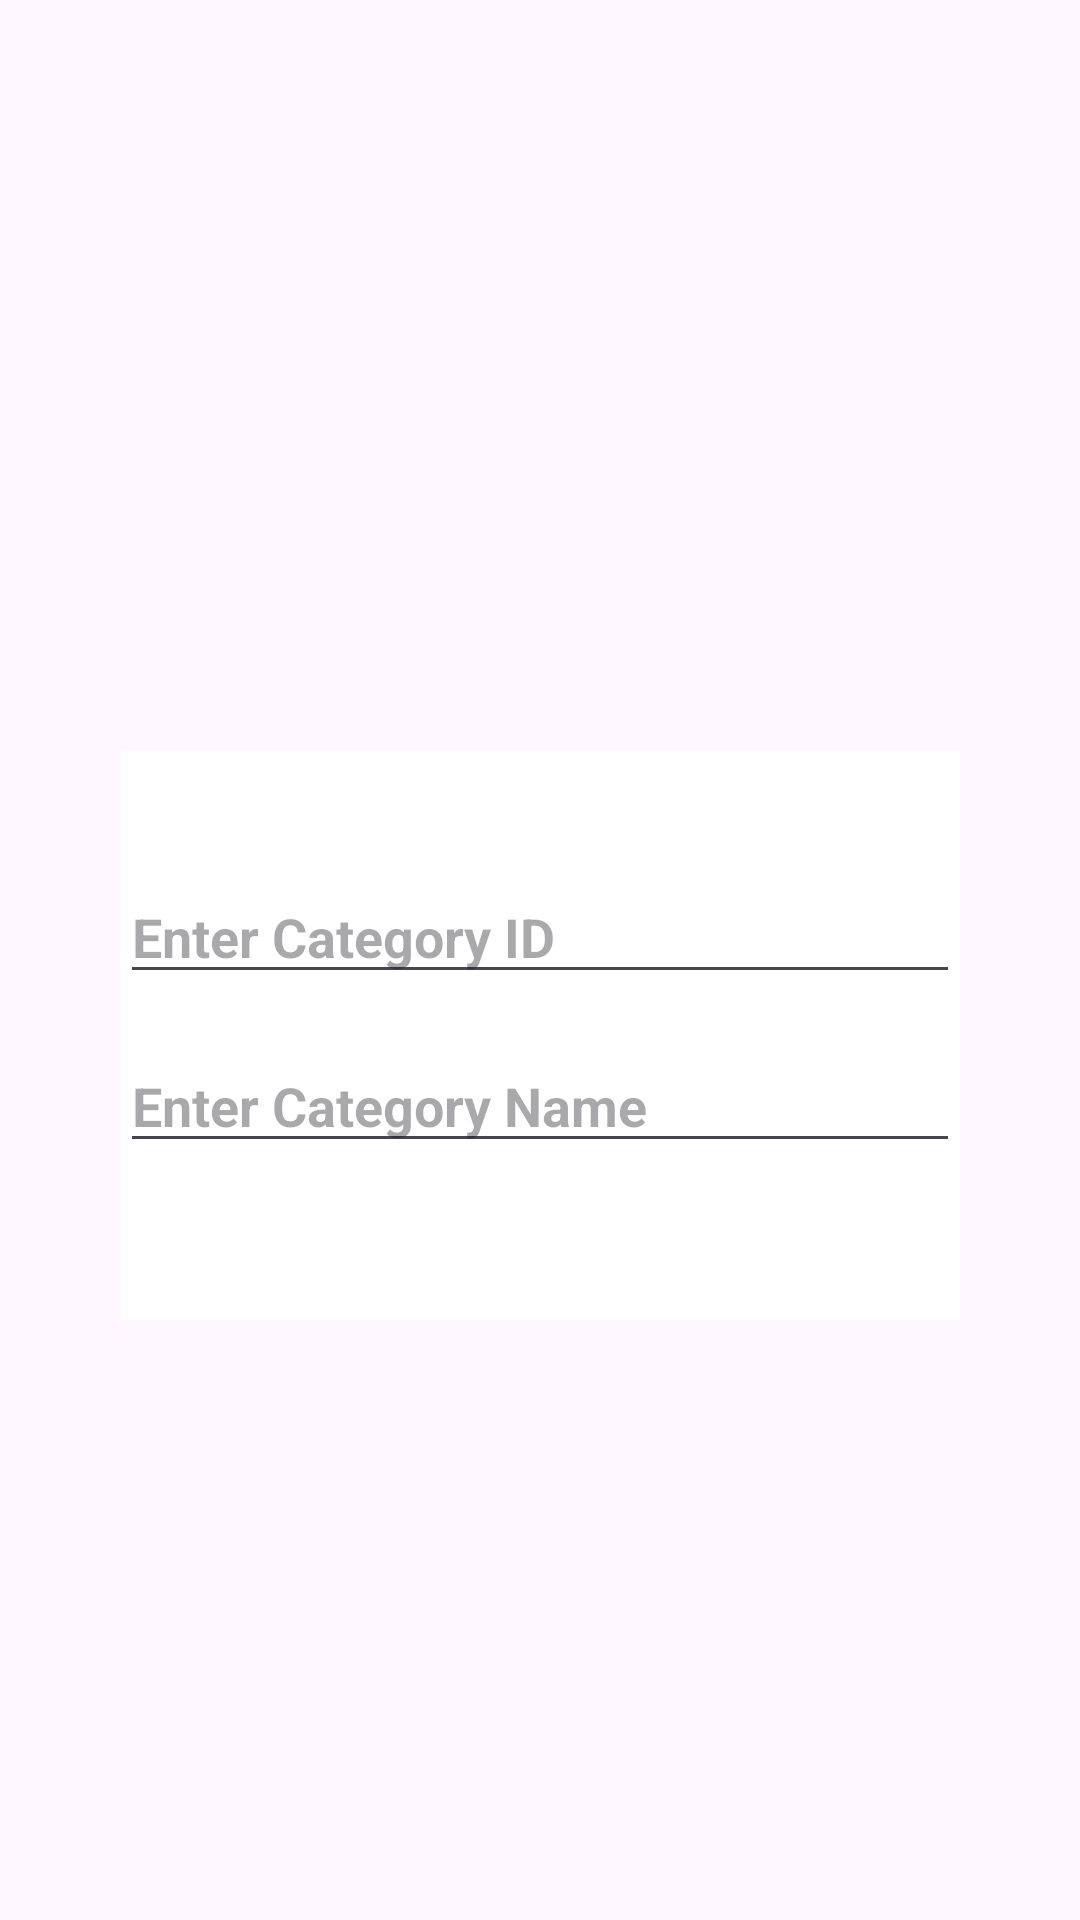

Produce the Android XML layout that renders to this screen, including the resource entries it uses.
<!-- AndroidManifest.xml: application theme Theme.BloomRoom_Project -->
<!-- res/layout/activity_category.xml -->
<?xml version="1.0" encoding="utf-8"?>
<androidx.constraintlayout.widget.ConstraintLayout xmlns:android="http://schemas.android.com/apk/res/android"
    xmlns:app="http://schemas.android.com/apk/res-auto"
    xmlns:tools="http://schemas.android.com/tools"
    android:layout_width="match_parent"
    android:layout_height="match_parent"
    tools:context=".Category_Activity"
    android:background="@drawable/category">

    <RelativeLayout
        android:layout_width="match_parent"
        android:layout_height="match_parent">

        <LinearLayout
            android:layout_width="match_parent"
            android:layout_height="match_parent"
            android:layout_marginStart="40dp"
            android:layout_marginTop="250dp"
            android:layout_marginEnd="40dp"
            android:layout_marginBottom="200dp"
            android:orientation="vertical"
            android:background="@color/white">

            <EditText
                android:id="@+id/CategoryId"
                android:layout_width="match_parent"
                android:layout_height="wrap_content"
                android:layout_marginTop="40dp"
                android:ems="10"
                android:hint="Enter Category ID"
                android:inputType="text"
                android:textStyle="bold" />

            <EditText
                android:id="@+id/CategoryName"
                android:layout_width="match_parent"
                android:layout_height="wrap_content"
                android:layout_marginTop="15dp"
                android:ems="10"
                android:hint="Enter Category Name"
                android:inputType="text"
                android:textStyle="bold" />

            <Button
                android:id="@+id/Reg_Cate_btn"
                android:layout_width="match_parent"
                android:layout_height="wrap_content"
                android:layout_marginTop="50dp"
                android:text="Import Category" />
        </LinearLayout>
    </RelativeLayout>

</androidx.constraintlayout.widget.ConstraintLayout>
<!-- resources referenced by this layout -->
<resources>
  <style name="Theme.BloomRoom_Project" parent="Base.Theme.BloomRoom_Project" />
  <style name="Base.Theme.BloomRoom_Project" parent="Theme.Material3.DayNight.NoActionBar">
          
          
      </style>
  <!-- not gathered from this repository: default colours our renderer supplied (Android Studio template values) -->
  <color name="white">#FFFFFFFF</color>
</resources>
